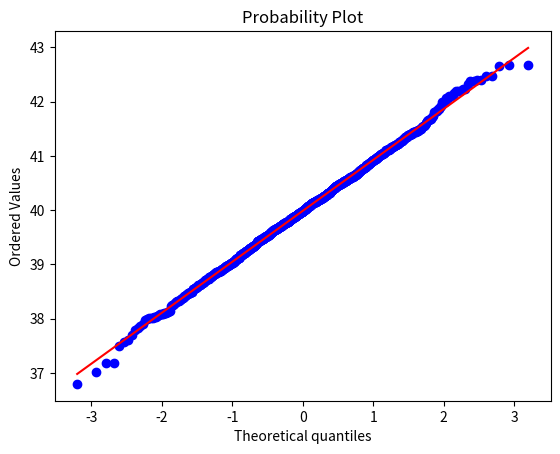

Python code for this plot:
from scipy import stats
import matplotlib.pyplot as plt
import seaborn
import numpy as np

np.random.seed(10) #bu yapı random olarak gelen değerlerin değişmemesi için kullanılır
veri=stats.norm.rvs(loc=40,size=1000)
#skewnes kurtosis
if -1.5<stats.kurtosis(veri)<1.5 and -1.5<stats.skew(veri)<1.5:
    print("Dağılım normaldir")
else:
    print("Dağılım normal değildir")
#Bu kullandığımız birinci teknik olan skewnes and kurtusis değerleri ile yapılan analizdi
#Farklı ve ilgimi çeken yöntem

stats.probplot(veri,dist="norm",plot=plt)
plt.show()#şimdi bu yapıyla bize bir görsel çıkacaktır 
#bir doğru ve bu doğrunun etrafında noktalar bu noktalar bizim verimizdeki değerlerdir
#bu noktalar o doğruya yakınsıyorlarsa verimiz normal dağılmıştır o doğrudan uzaklaştığı yerler
#aykırı noktalardır ama buraya geleceğiz
#Kolmogorov-Smirnow ve Shapiro-milk testi 
#Burada skewnes kurtosise nazaran bu aslında bir hipotez testidir burada bizim bir 
#guven katsayısına ihtiyacımız var diyelimki yüzde 95 güvenle bu sınamayı yapıyoruz 
guven=0.5#güven kat sayımız
#kstest=stats.kstest(veri,cdf="norm") eğer yapıyı böyle kurarsak bu bize normal dağılım testi yapacak amak ortalama 0 std 1 olarak düşünerek yapacaktır 
#bu yüzden veri normal dağılmamış zannedeceğiz o yuzden ortalama ve std yi de yazmamız lazım
#kolmogorov
kstest=stats.kstest(veri,cdf="norm",args=(veri.mean(),veri.std()))#testi uygularken veri girdik ne testi yapacaz girdik kendi verimizin ortlamsı std si girdik
print(kstest) #şimdi biz normallik testini yapan if yapısını kuracağız 
if kstest.pvalue>guven:
    print("veri normal dağılmıştır")
else:
    print("Normal dağılmamıştır")
#Shapiro testi aynı mantık
smtest=stats.shapiro(veri)#burada ıvır zıvıra çok gerek yok direkt algılıyor 
print(smtest)
if smtest.pvalue>guven:
    print("veri normal dağılmıştır")
else:
    print("Normal dağılmamıştır")